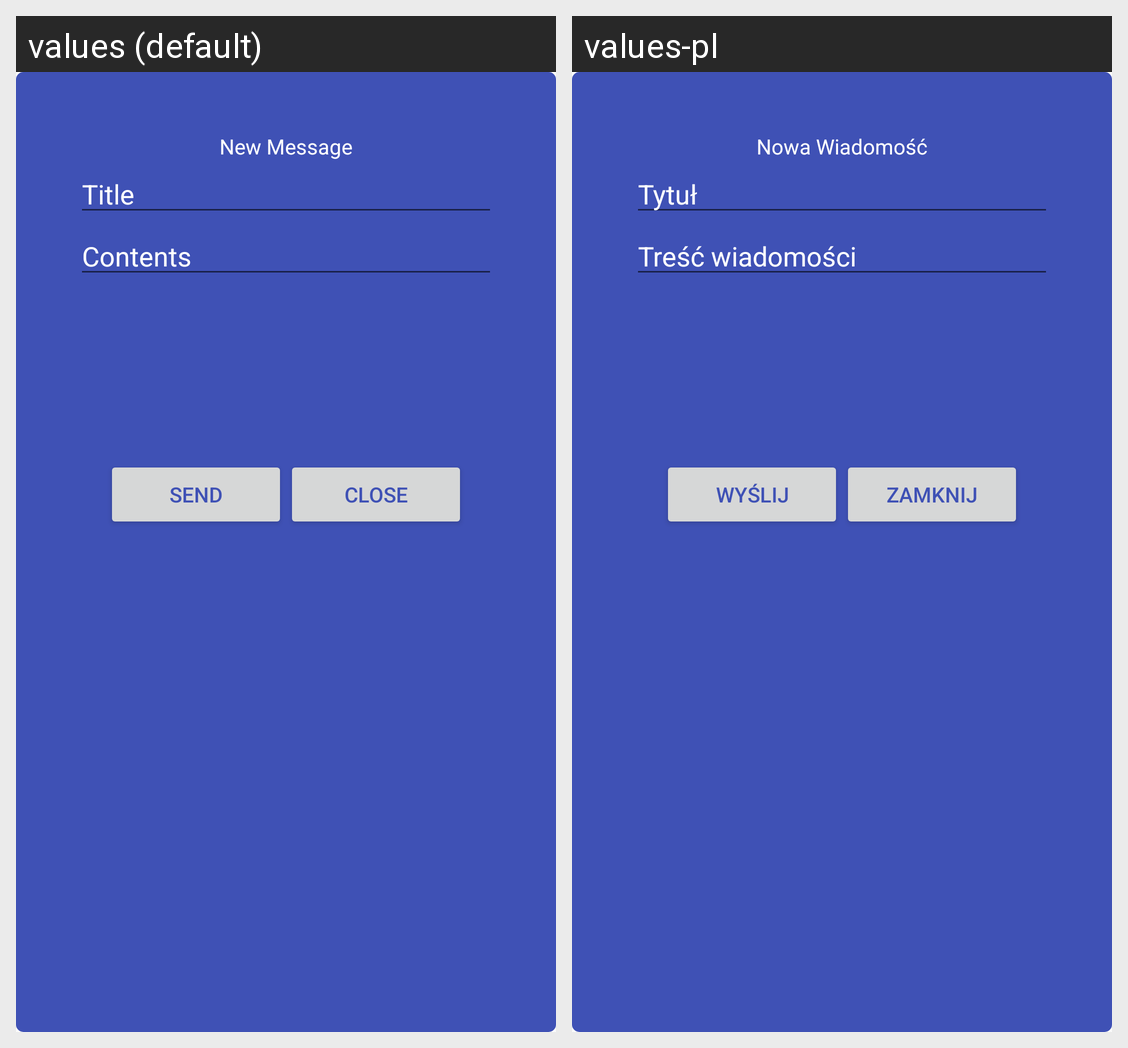

Here is an Android app screen in its default locale and in the app's own translations. Write out the translated-string differences for the strings that appear on this screen.
Android screen res/layout/dialog_add_carer_message.xml rendered under 2 locales, left to right: values (default), values-pl. Device: Nexus 5 (rendered at 1080×1920; each locale shown at half size, 540×960, under a caption strip naming it); theme AppTheme.
Strings drawn on this screen, with the default value and each locale's value (text and hints the layout hard-codes, and strings that could not be matched under every locale, appear in the picture but are not listed):

new_carer_message
  values: New Message
  values-pl: Nowa Wiadomość

new_carer_message_title
  values: Title
  values-pl: Tytuł

new_carer_message_content
  values: Contents
  values-pl: Treść wiadomości

new_carer_message_send
  values: Send
  values-pl: Wyślij

close
  values: Close
  values-pl: Zamknij
